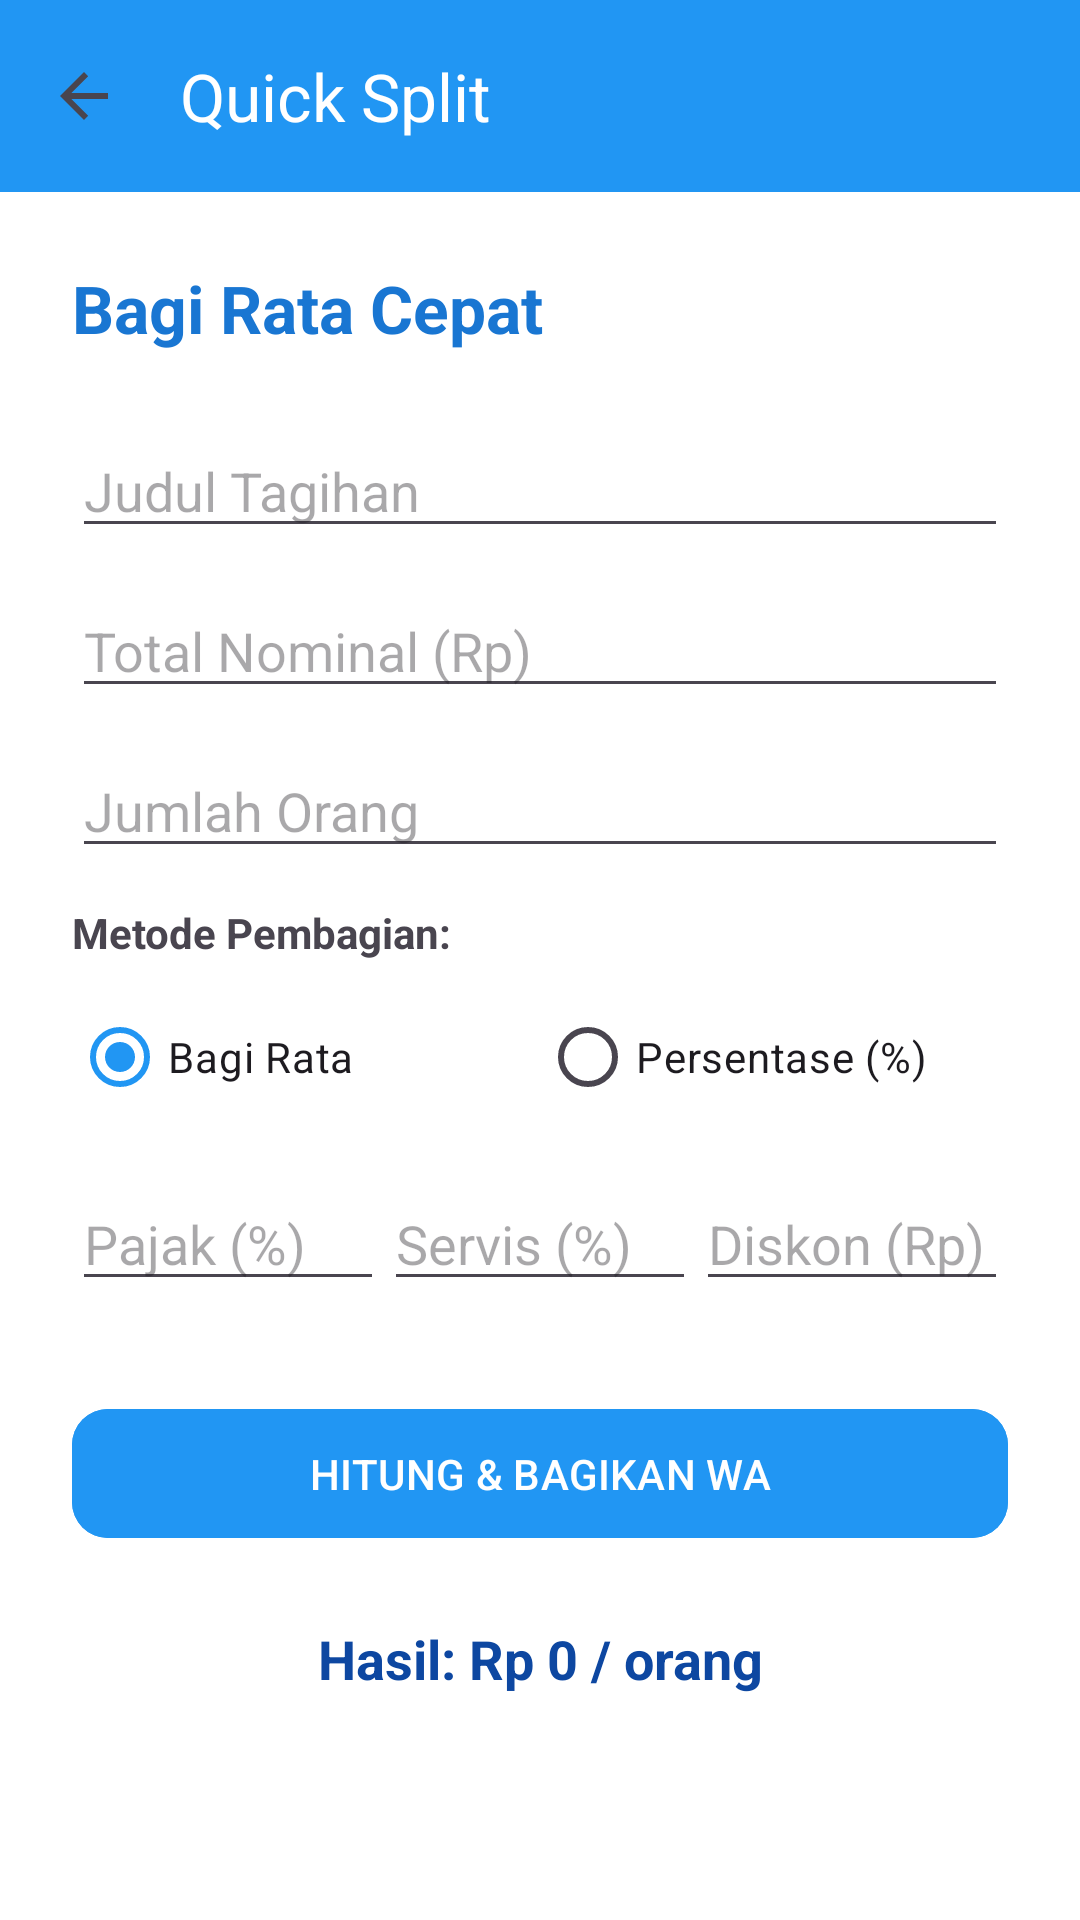

This screen was rendered from an Android layout file. Write that file and the resources it references.
<!-- AndroidManifest.xml: application theme Theme.AppSplitBill -->
<!-- res/layout/activity_quick_split.xml -->
<?xml version="1.0" encoding="utf-8"?>
<LinearLayout xmlns:android="http://schemas.android.com/apk/res/android"
    xmlns:app="http://schemas.android.com/apk/res-auto"
    android:layout_width="match_parent"
    android:layout_height="match_parent"
    android:orientation="vertical"
    android:background="@color/background_default"
    android:fitsSystemWindows="true">

    <androidx.appcompat.widget.Toolbar
        android:id="@+id/toolbarQuick"
        android:layout_width="match_parent"
        android:layout_height="?attr/actionBarSize"
        android:background="#2196F3"
        android:elevation="4dp"
        app:title="Quick Split"
        app:titleTextColor="@android:color/white"
        app:navigationIcon="?attr/homeAsUpIndicator" />

    <ScrollView
        android:layout_width="match_parent"
        android:layout_height="match_parent">

        <LinearLayout
            android:layout_width="match_parent"
            android:layout_height="wrap_content"
            android:orientation="vertical"
            android:padding="24dp">

            <TextView
                android:layout_width="wrap_content"
                android:layout_height="wrap_content"
                android:text="Bagi Rata Cepat"
                android:textSize="22sp"
                android:textStyle="bold"
                android:textColor="#1976D2"
                android:layout_marginBottom="24dp"/>

            <EditText
                android:id="@+id/etBillTitle"
                android:layout_width="match_parent"
                android:layout_height="wrap_content"
                android:hint="Judul Tagihan"
                android:layout_marginBottom="12dp"
                android:autofillHints="none"
                android:inputType="text" />

            <EditText
                android:id="@+id/etTotalAmount"
                android:layout_width="match_parent"
                android:layout_height="wrap_content"
                android:hint="Total Nominal (Rp)"
                android:inputType="number"
                android:layout_marginBottom="12dp"
                android:autofillHints="none" />

            <EditText
                android:id="@+id/etNumPeople"
                android:layout_width="match_parent"
                android:layout_height="wrap_content"
                android:hint="Jumlah Orang"
                android:inputType="number"
                android:layout_marginBottom="12dp"
                android:autofillHints="none" />

            <TextView
                android:layout_width="wrap_content"
                android:layout_height="wrap_content"
                android:text="Metode Pembagian:"
                android:textStyle="bold"
                android:layout_marginBottom="8dp"/>

            <RadioGroup
                android:id="@+id/rgSplitMode"
                android:layout_width="match_parent"
                android:layout_height="wrap_content"
                android:orientation="horizontal"
                android:layout_marginBottom="16dp">
                <RadioButton
                    android:id="@+id/rbEqual"
                    android:layout_width="0dp"
                    android:layout_height="wrap_content"
                    android:layout_weight="1"
                    android:text="Bagi Rata"
                    android:checked="true"/>
                <RadioButton
                    android:id="@+id/rbPercentage"
                    android:layout_width="0dp"
                    android:layout_height="wrap_content"
                    android:layout_weight="1"
                    android:text="Persentase (%)"/>
            </RadioGroup>

            <LinearLayout
                android:layout_width="match_parent"
                android:layout_height="wrap_content"
                android:orientation="horizontal"
                android:layout_marginBottom="24dp">
                <EditText
                    android:id="@+id/etTax"
                    android:layout_width="0dp"
                    android:layout_height="wrap_content"
                    android:layout_weight="1"
                    android:hint="Pajak (%)"
                    android:inputType="number"
                    android:autofillHints="none" />
                <EditText
                    android:id="@+id/etServiceCharge"
                    android:layout_width="0dp"
                    android:layout_height="wrap_content"
                    android:layout_weight="1"
                    android:hint="Servis (%)"
                    android:inputType="number"
                    android:autofillHints="none" />
                <EditText
                    android:id="@+id/etDiscount"
                    android:layout_width="0dp"
                    android:layout_height="wrap_content"
                    android:layout_weight="1"
                    android:hint="Diskon (Rp)"
                    android:inputType="number"
                    android:autofillHints="none" />
            </LinearLayout>

            <com.google.android.material.button.MaterialButton
                android:id="@+id/btnCalculateQuick"
                android:layout_width="match_parent"
                android:layout_height="wrap_content"
                android:text="HITUNG &amp; BAGIKAN WA"
                android:backgroundTint="@color/blue_primary"
                android:padding="12dp"
                app:cornerRadius="12dp"
                android:layout_marginTop="8dp"/>

            <TextView
                android:id="@+id/tvQuickResult"
                android:layout_width="match_parent"
                android:layout_height="wrap_content"
                android:text="Hasil: Rp 0 / orang"
                android:gravity="center"
                android:layout_marginTop="24dp"
                android:textSize="18sp"
                android:textStyle="bold"
                android:textColor="#0D47A1"/>
        </LinearLayout>
    </ScrollView>
</LinearLayout>
<!-- resources referenced by this layout -->
<resources>
  <color name="background_default">#FFFFFF</color>
  <color name="blue_primary">#2196F3</color>
  <style name="Theme.AppSplitBill" parent="Base.Theme.AppSplitBill" />
  <style name="Base.Theme.AppSplitBill" parent="Theme.Material3.Light.NoActionBar">
          
          <item name="colorPrimary">@color/blue_primary</item>
          <item name="colorSecondary">@color/blue_accent</item>
          <item name="android:windowBackground">@color/blue_light</item>
  
          
          <item name="android:windowTranslucentStatus">false</item>
          <item name="android:statusBarColor">@color/blue_dark</item>
      </style>
  <color name="blue_accent">#03A9F4</color>
  <color name="blue_light">#E3F2FD</color>
  <color name="blue_dark">#1976D2</color>
</resources>
